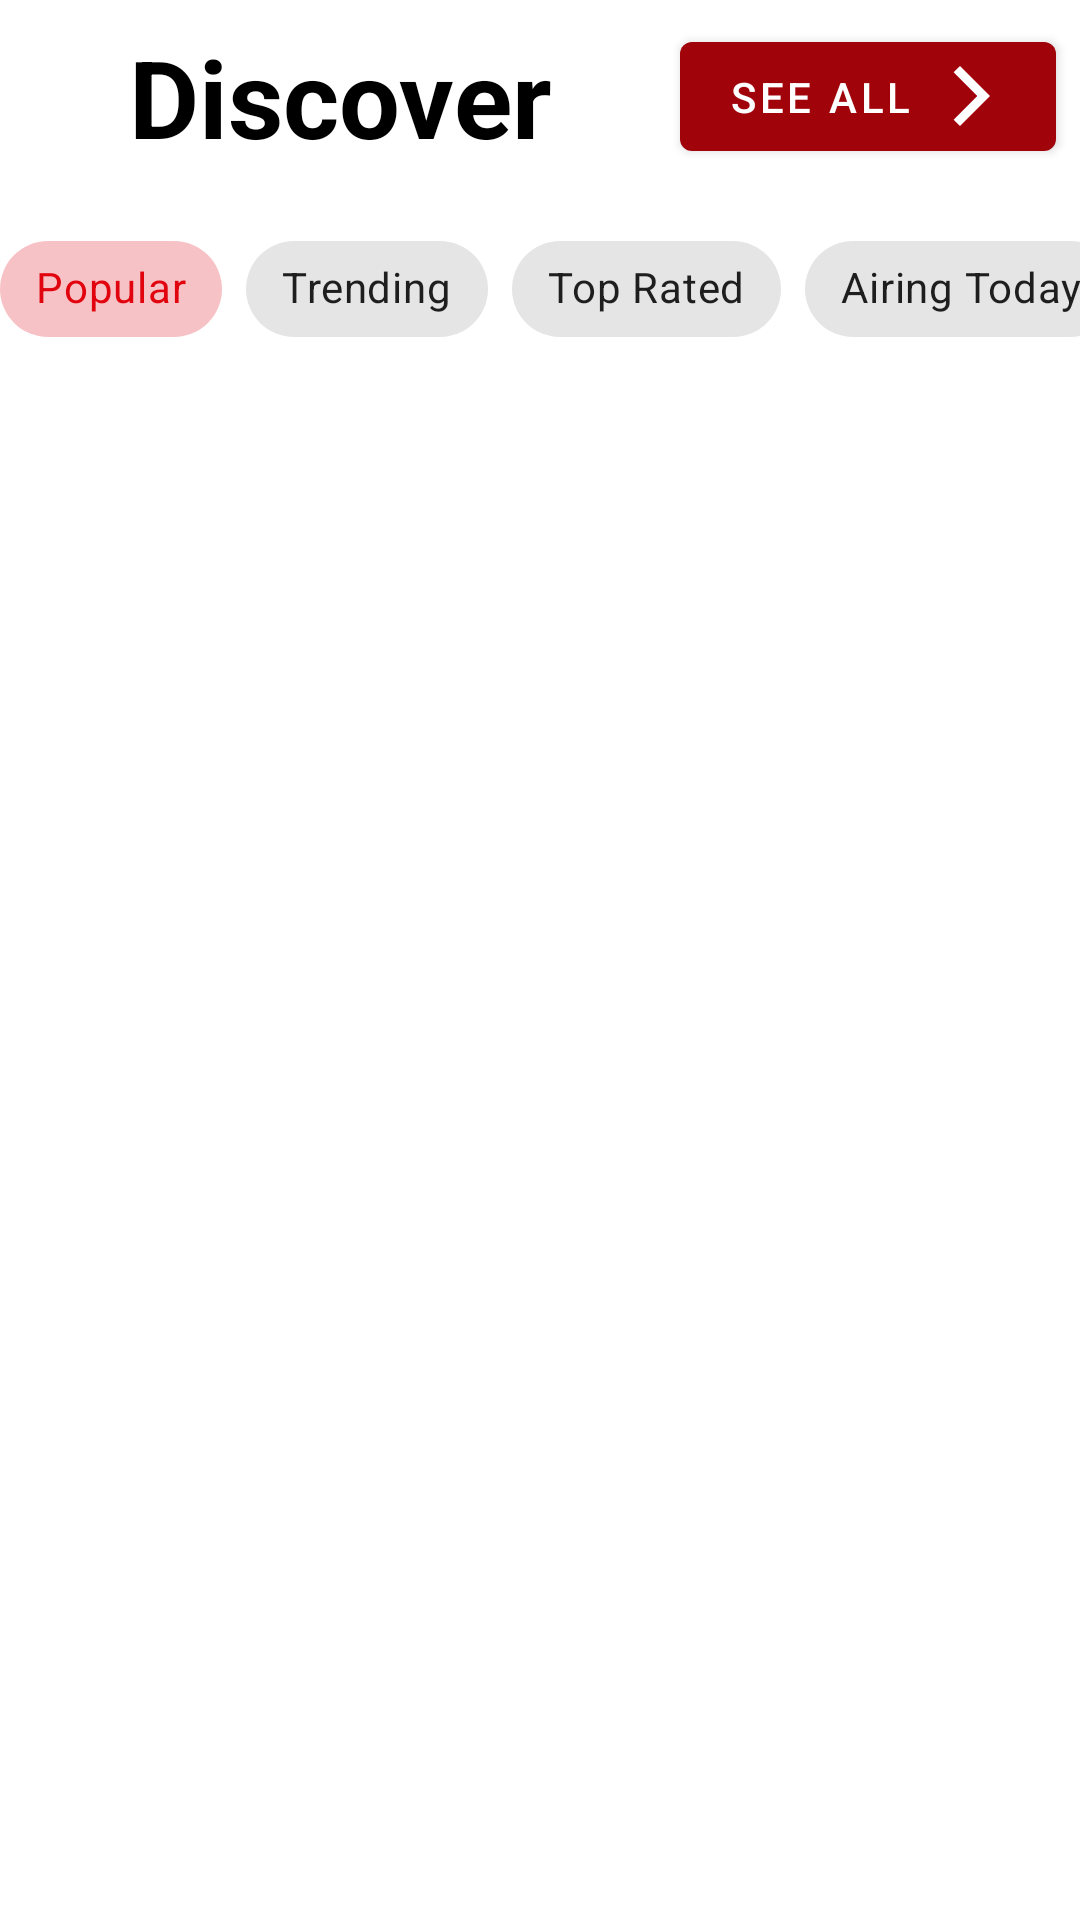

Reconstruct the res/layout file that produces this screen, plus the resources it refers to.
<!-- AndroidManifest.xml: application theme AppTheme -->
<!-- res/layout/fragment_tv.xml -->
<?xml version="1.0" encoding="utf-8"?>
<layout xmlns:android="http://schemas.android.com/apk/res/android"
    xmlns:app="http://schemas.android.com/apk/res-auto">

    <androidx.constraintlayout.widget.ConstraintLayout
        android:layout_width="match_parent"
        android:layout_height="match_parent">


        <com.google.android.material.textview.MaterialTextView
            android:id="@+id/textView"
            android:layout_width="0dp"
            android:layout_height="wrap_content"
            android:layout_marginStart="8dp"
            android:layout_marginTop="8dp"
            android:layout_marginEnd="8dp"
            android:gravity="center"
            android:maxLines="1"
            android:text="@string/discover"
            android:textColor="@color/secondaryTextColor"
            android:textSize="36sp"
            android:textStyle="bold"
            app:autoSizeTextType="uniform"
            app:layout_constraintEnd_toStartOf="@+id/seeAll"
            app:layout_constraintStart_toStartOf="parent"
            app:layout_constraintTop_toTopOf="parent" />

        <HorizontalScrollView
            android:id="@+id/scrollView"
            android:layout_width="wrap_content"
            android:layout_height="0dp"
            android:layout_marginStart="16dp"
            android:layout_marginTop="16dp"
            android:layout_marginEnd="16dp"
            android:scrollbars="none"
            app:layout_constraintEnd_toEndOf="parent"
            app:layout_constraintStart_toStartOf="parent"
            app:layout_constraintTop_toBottomOf="@+id/textView">

            <com.google.android.material.chip.ChipGroup

                android:id="@+id/chip_group"
                android:layout_width="wrap_content"
                android:layout_height="wrap_content"
                app:checkedChip="@id/chip_tv_popular"
                app:singleLine="true"
                app:singleSelection="true">

                <com.google.android.material.chip.Chip
                    android:id="@+id/chip_tv_popular"
                    style="@style/Widget.MaterialComponents.Chip.Choice"
                    android:layout_width="wrap_content"
                    android:layout_height="wrap_content"
                    android:text="@string/popular" />

                <com.google.android.material.chip.Chip
                    android:id="@+id/chip_tv_trending"
                    style="@style/Widget.MaterialComponents.Chip.Choice"
                    android:layout_width="wrap_content"
                    android:layout_height="wrap_content"
                    android:text="@string/trending" />

                <com.google.android.material.chip.Chip
                    android:id="@+id/chip_tv_top_rated"
                    style="@style/Widget.MaterialComponents.Chip.Choice"
                    android:layout_width="wrap_content"
                    android:layout_height="wrap_content"
                    android:text="@string/top_rated" />

                <com.google.android.material.chip.Chip
                    android:id="@+id/chip_tv_airing_today"
                    style="@style/Widget.MaterialComponents.Chip.Choice"
                    android:layout_width="wrap_content"
                    android:layout_height="wrap_content"
                    android:text="@string/airing_today" />

                <com.google.android.material.chip.Chip
                    android:id="@+id/chip_tv_on_the_air"
                    style="@style/Widget.MaterialComponents.Chip.Choice"
                    android:layout_width="wrap_content"
                    android:layout_height="wrap_content"
                    android:text="@string/on_the_air" />
            </com.google.android.material.chip.ChipGroup>
        </HorizontalScrollView>

        <androidx.viewpager2.widget.ViewPager2
            android:id="@+id/viewPager"
            android:layout_width="match_parent"
            android:layout_height="0dp"
            android:layout_marginTop="16dp"
            app:layout_constraintBottom_toBottomOf="parent"
            app:layout_constraintEnd_toEndOf="parent"
            app:layout_constraintStart_toStartOf="parent"
            app:layout_constraintTop_toBottomOf="@+id/scrollView" />

        <com.google.android.material.button.MaterialButton
            android:id="@+id/seeAll"
            android:layout_width="wrap_content"
            android:layout_height="0dp"
            android:layout_marginEnd="8dp"
            android:text="@string/see_all"
            app:backgroundTint="@color/primaryDarkColorRed"
            app:icon="@drawable/arrow_forward"
            app:iconGravity="end"
            app:layout_constraintBottom_toBottomOf="@+id/textView"
            app:layout_constraintEnd_toEndOf="parent"
            app:layout_constraintTop_toTopOf="@+id/textView" />

    </androidx.constraintlayout.widget.ConstraintLayout>
</layout>
<!-- resources referenced by this layout -->
<resources>
  <color name="primaryDarkColorRed">#A1030B</color>
  <color name="secondaryTextColor">#000000</color>
  <!-- drawable arrow_forward (drawable) -->
  <vector xmlns:android="http://schemas.android.com/apk/res/android"
      android:width="24dp"
      android:height="24dp"
      android:viewportWidth="24"
      android:viewportHeight="24">
      <path
          android:pathData="M5.88,4.12L13.76,12l-7.88,7.88L8,22l10,-10L8,2z"
          android:fillColor="#FFFFFFFF" />
  </vector>
  <string name="airing_today">Airing Today</string>
  <string name="discover">Discover</string>
  <string name="on_the_air">On The Air</string>
  <string name="popular">Popular</string>
  <string name="see_all">See All</string>
  <string name="top_rated">Top Rated</string>
  <string name="trending">Trending</string>
  <style name="AppTheme" parent="Theme.MaterialComponents.Light.NoActionBar">
          
          <item name="colorPrimary">@color/primaryColorRed</item>
          <item name="colorPrimaryDark">@color/primaryDarkColor</item>
          <item name="colorAccent">@color/primaryDarkColor</item>
      </style>
  <color name="primaryColorRed">#E1030E</color>
  <color name="primaryDarkColor">#000000</color>
</resources>
